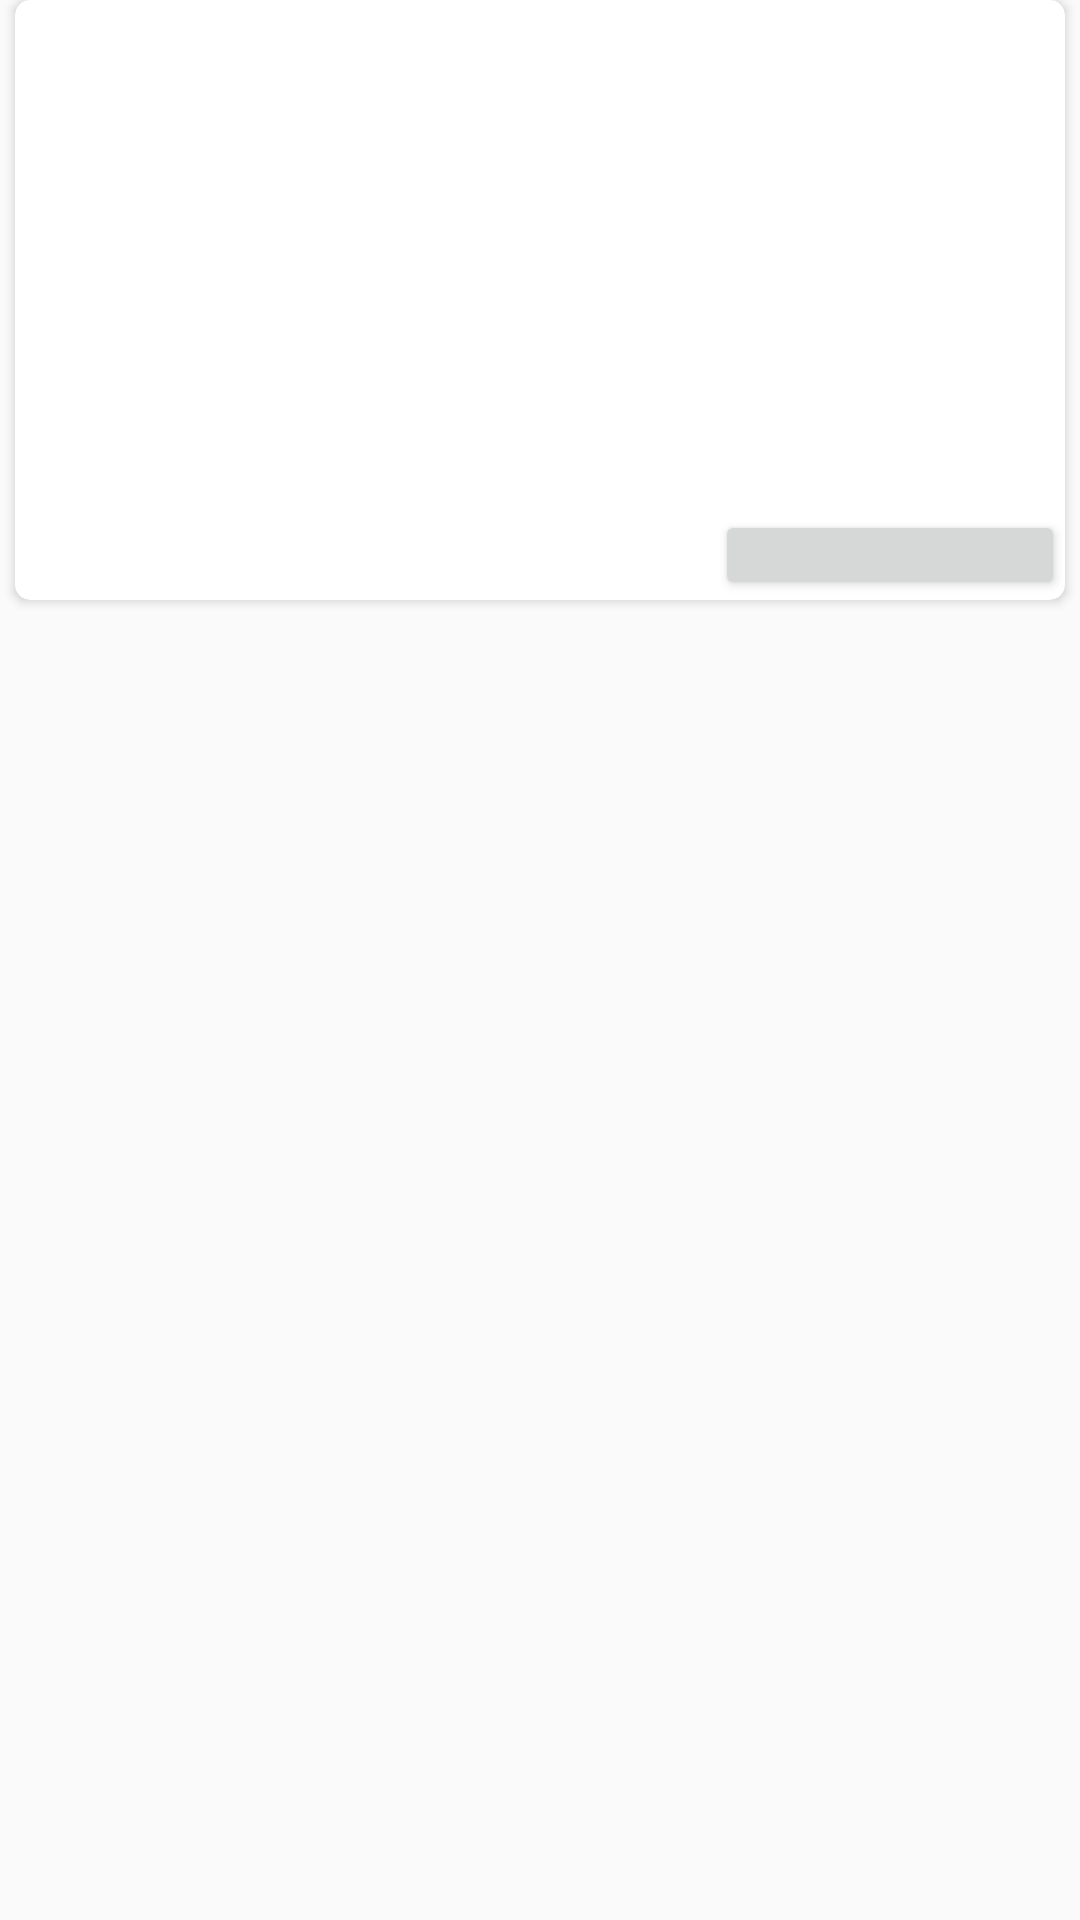

The Android layout XML behind this screen, and the referenced resources:
<!-- AndroidManifest.xml: application theme AppTheme -->
<!-- res/layout/ground_item_layout.xml -->
<?xml version="1.0" encoding="utf-8"?>
<android.support.constraint.ConstraintLayout
    xmlns:android="http://schemas.android.com/apk/res/android"
    android:layout_width="match_parent"
    android:layout_height="match_parent">

    <android.support.v7.widget.CardView
        xmlns:card_view="http://schemas.android.com/apk/res-auto"
        android:id="@+id/ground_item"
        android:layout_width="match_parent"
        android:layout_height="200dp"
        android:layout_margin="5dp"
        card_view:cardCornerRadius="5dp">

        <LinearLayout
            android:layout_width="match_parent"
            android:layout_height="match_parent"
            android:orientation="vertical">

            <ImageView
                android:id="@+id/ground_item_image"
                android:layout_width="match_parent"
                android:layout_height="0dp"
                android:scaleType="centerCrop"
                android:layout_weight="0.7"/>

            <LinearLayout
                android:layout_width="match_parent"
                android:layout_height="0dp"
                android:layout_weight="0.3"
                android:orientation="vertical">

                <LinearLayout
                    android:layout_width="match_parent"
                    android:layout_height="0dp"
                    android:layout_weight="1"
                    android:orientation="horizontal">

                    <TextView
                        android:id="@+id/ground_item_name"
                        android:layout_width="0dp"
                        android:layout_height="match_parent"
                        android:layout_weight="2"
                        android:textAlignment="center"/>

                    <TextView
                        android:id="@+id/ground_item_rent"
                        android:layout_width="0dp"
                        android:layout_height="match_parent"
                        android:layout_weight="1"
                        android:textAlignment="center"/>
                </LinearLayout>

                <LinearLayout
                    android:layout_width="match_parent"
                    android:layout_height="0dp"
                    android:layout_weight="1"
                    android:orientation="horizontal">

                    <TextView
                        android:id="@+id/ground_item_city"
                        android:layout_width="0dp"
                        android:layout_height="match_parent"
                        android:layout_weight="1"
                        android:textAlignment="center"/>

                    <TextView
                        android:id="@+id/ground_item_distance"
                        android:layout_width="0dp"
                        android:layout_height="match_parent"
                        android:layout_weight="1"
                        android:textAlignment="center"/>

                    <Button
                        android:id="@+id/ground_item_book"
                        android:layout_width="0dp"
                        android:layout_height="match_parent"
                        android:layout_weight="1"
                        android:textAlignment="center"/>
                </LinearLayout>
            </LinearLayout>
        </LinearLayout>

    </android.support.v7.widget.CardView>


</android.support.constraint.ConstraintLayout>
<!-- resources referenced by this layout -->
<resources>
  <style name="AppTheme" parent="Base.Theme.AppCompat.Light.DarkActionBar">
          
          <item name="colorPrimary">@color/colorPrimary</item>
          <item name="colorPrimaryDark">@color/colorPrimaryDark</item>
          <item name="colorAccent">@color/colorAccent</item>
      </style>
  <!-- not gathered from this repository: default colours our renderer supplied (Android Studio template values) -->
  <color name="colorPrimary">#FF6200EE</color>
  <color name="colorPrimaryDark">#FF3700B3</color>
  <color name="colorAccent">#FF03DAC5</color>
</resources>
